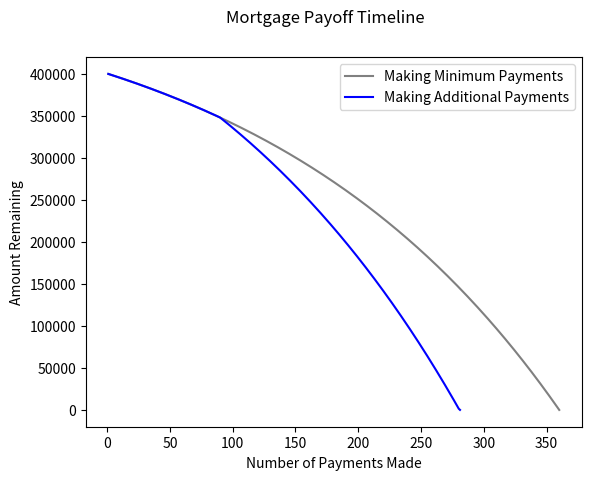

Reproduce this figure in Python.

import matplotlib.pyplot as plt

"""Each function will take amount owed, interest rate, minimum payment, and total amount to be applied monthly to debt.

All should take the above, specifics below:
One function will take the amount of CCs, APR for each, and return a pay off plan (maybe snowball vs avalanche?)
One function will calculate auto loan
One function will calculate mortgage amount

All return a graph of payoff over time, with one line including only minimum payments and one line being extra payment track"""

def mortgage_calculator(amount: int,
                        rate: float,
                        term: int,
                        remaining_term_yrs: int,
                        remaining_term_months: int,
                        extra_payment_amount: int):
    """Mortgage payoff timeline calculator. 
    
    Returns minimum monthly payment timeline and extra payment timeline with graphs, amount saved on interest, time saved
    
    Args: 
    amount: Original mortgage amount
    rate: Interest rate
    term: Mortgage term length (usually 30) 
    remaining_term: Time remaining in term, one var for years and one for months
    extra_payment_amount: Amount extra being put toward the mortgage each month"""

    # Minimum Mortgage Payment = P ( (i(1 + i)^n) / ((1 + i)^n – 1))
    # P=Principle, i=interest/12, n=number of payments

    # First calculate minimum monthly mortgage payment
    # Need to see how much is going to principle and how much is going to interest
    i = (rate / 100) / 12 # Monthly interest rate
    n = term * 12
    min_payment = round(amount * ((i * (1 + i) ** n) / ((1 + i) ** n - 1)), 2)
    total_paid_min_payments = min_payment * n # Total amount paid if you pay minimum the entire term
    total_interest_min_payments = total_paid_min_payments - amount # Total interest paid if paying the minimum


    # Get the total remaining months, months/amount paid so far
    # Need to figure out how much principle is remaining specifically
    # monthly interest = loan balance x monthly interest rate, and monthly principal = total monthly payment - monthly interest

    remaining_term = (remaining_term_yrs * 12) + remaining_term_months
    months_paid = n - remaining_term
    amount_paid = months_paid * min_payment, 2 # Amount paid so far in term

    # Go through full 30 yrs at minimum payments to determine principal, interest
    # Can add each one to a dict if I need to for visualization
    principal_paid = 0
    interest_paid = 0
    amount_paid = 0
    amount_remaining = amount
    monthly_remaining_balances = []
    payments = list(range(1, n+1))

    # Data for min payments
    for month in payments:
        interest = round(amount_remaining * i, 2)
        principal = round(min_payment - interest, 2)
        interest_paid = round(interest_paid + interest, 2)
        principal_paid = round(principal_paid + principal, 2)
        amount_paid = round(amount_paid + min_payment, 2)
        amount_remaining = round(amount_remaining - principal)
        monthly_remaining_balances.append(amount_remaining)
    
    xprincipal_paid = 0
    xinterest_paid = 0
    x_amount_paid = 0
    xamount_remaining = amount
    xmonthly_remaining_balances = []
    amount_remaining = amount
    xpayment = min_payment + extra_payment_amount
    month_count = 0
    
    # Data for extra payments
    while xamount_remaining > 0:
        # Need to account for min payments already made
        if month_count < n - remaining_term:
            interest = round(xamount_remaining * i, 2)
            principal = round(min_payment - interest, 2)
            xinterest_paid = round(xinterest_paid + interest, 2)
            xprincipal_paid = round(xprincipal_paid + principal, 2)
            x_amount_paid = round(x_amount_paid + min_payment, 2)
            xamount_remaining = round(xamount_remaining - principal)
            if xamount_remaining < 0: xamount_remaining = 0
            xmonthly_remaining_balances.append(xamount_remaining)
        else:
            interest = round(xamount_remaining * i, 2)
            principal = round(xpayment - interest)
            xinterest_paid = round(xinterest_paid + interest, 2)
            xprincipal_paid = round(xprincipal_paid + principal, 2)
            x_amount_paid = round(x_amount_paid + xpayment, 2)
            xamount_remaining = round(xamount_remaining - principal)
            if xamount_remaining < 0: xamount_remaining = 0
            xmonthly_remaining_balances.append(xamount_remaining)
        month_count += 1
    
    xpayments = list(range(1, month_count+1))
    
    # Visualize to compare the two lines
    # Print how much money in interest and time was saved
    fig, ax = plt.subplots()
    fig.suptitle("Mortgage Payoff Timeline")
    ax.plot(payments, monthly_remaining_balances, color="Gray") # Making Minimum Payments
    ax.plot(xpayments, xmonthly_remaining_balances, color="Blue") # Making Additional Payments
    ax.set_xlabel("Number of Payments Made")
    ax.set_ylabel("Amount Remaining")
    ax.legend(["Making Minimum Payments", "Making Additional Payments"])
    plt.show()

    print(f"Initial Mortgage Amount:                ${amount}")
    print(f"Minimum Payment:                        ${min_payment:.2f}")
    print(f"Total Interest Paid if Paying Minimum:  ${interest_paid:.2f}")
    print(f"Total Amount Paid if Paying Minimum:    ${amount_paid:.2f}")
    print(f"Time Taken to Pay:                      {n // 12} years, {n % 12} months")
    print("=============================================================================================")
    print(f"Extra Payment Amount:                   ${extra_payment_amount:.2f}")
    print(f"New Payment Amount:                     ${min_payment + extra_payment_amount:.2f}")
    print(f"Total Interest Paid if Paying Extra:    ${xinterest_paid:.2f}")
    print(f"New Total Amount Paid:                  ${x_amount_paid:.2f}")
    print(f"Time Taken to Pay with Extra:           ${month_count // 12} years, {month_count % 12} months")
    print("=============================================================================================")
    print(f"Money Saved with Extra Payments:        ${amount_paid - x_amount_paid:.2f}")
    print(f"Time Saved with Extra Payments:         {(n - month_count) // 12} years, {(n - month_count) % 12} months")


def cc_calculator():
    pass


mortgage_calculator(400000, 5, 30, 22, 6, 500)